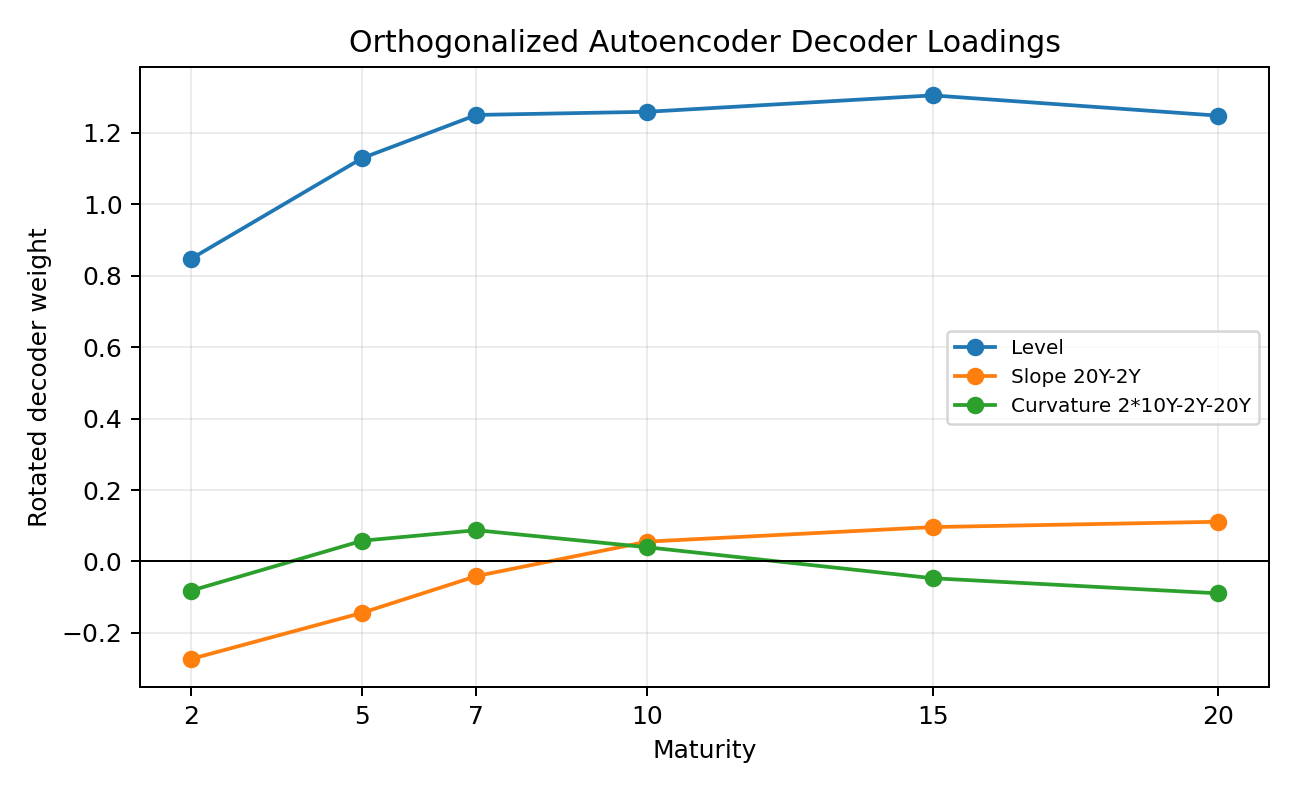

Values plotted in this chart, from the file beside it:
, 2Y, 5Y, 7Y, 10Y, 15Y, 20Y
Level, 0.8479, 1.129, 1.25, 1.259, 1.305, 1.248
Slope 20Y-2Y, -0.2728, -0.1435, -0.04089, 0.0556, 0.09629, 0.1112
Curvature 2*10Y-2Y-20Y, -0.08155, 0.0582, 0.08757, 0.03971, -0.04688, -0.08917
